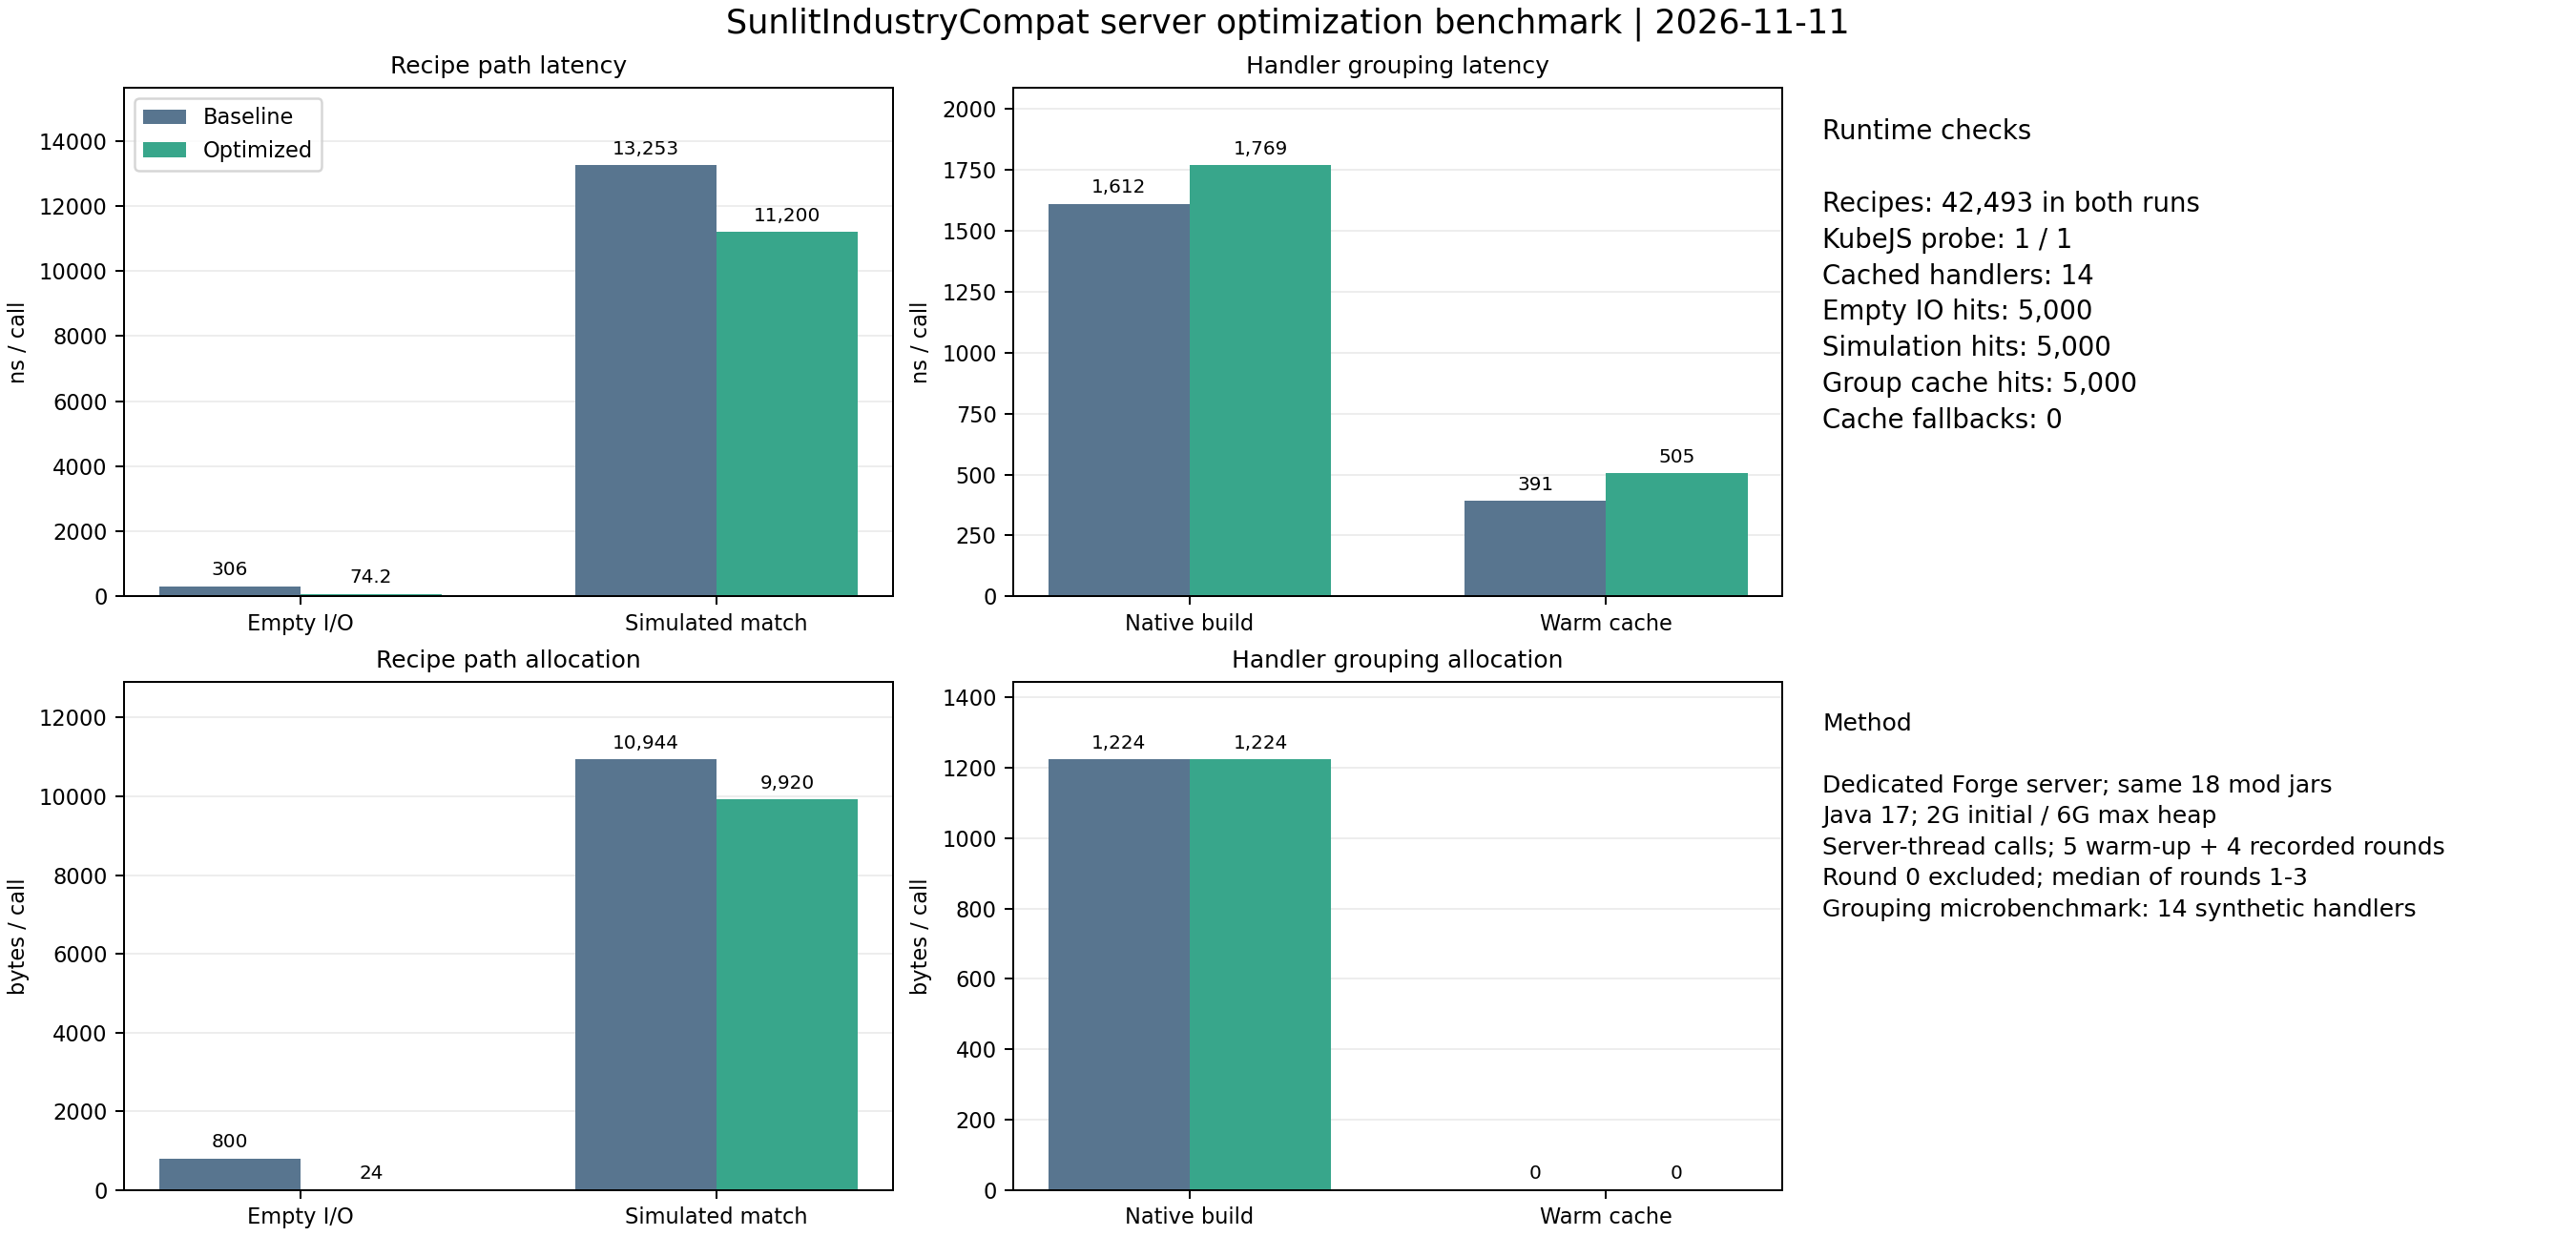

Source data for this figure (header and first rows):
allocationReductionPercent, baselineMedianBytesPerOp, baselineMedianNanosPerOp, cachedMedianBytesPerOp, cachedMedianNanosPerOp, iterationsPerRound, kind, latencyReductionPercent, nativeMedianBytesPerOp, nativeMedianNanosPerOp, optimizedMedianBytesPerOp, optimizedMedianNanosPerOp, rounds, scenario
97.0, 800.0, 305.8, , , 20000, recipe_path, 75.74, , , 24.0, 74.19, 3, empty_recipe_io
9.357, 10944, 13253, , , 20000, recipe_path, 15.49, , , 9920, 11200, 3, simulated_recipe_match
100.0, , , 0.0, 390.8, 24000, handler_group_microbenchmark, 75.75, 1224, 1612, , , 3, baseline: native build vs warm cache
100.0, , , 0.0, 504.6, 24000, handler_group_microbenchmark, 71.48, 1224, 1769, , , 3, optimized: native build vs warm cache
